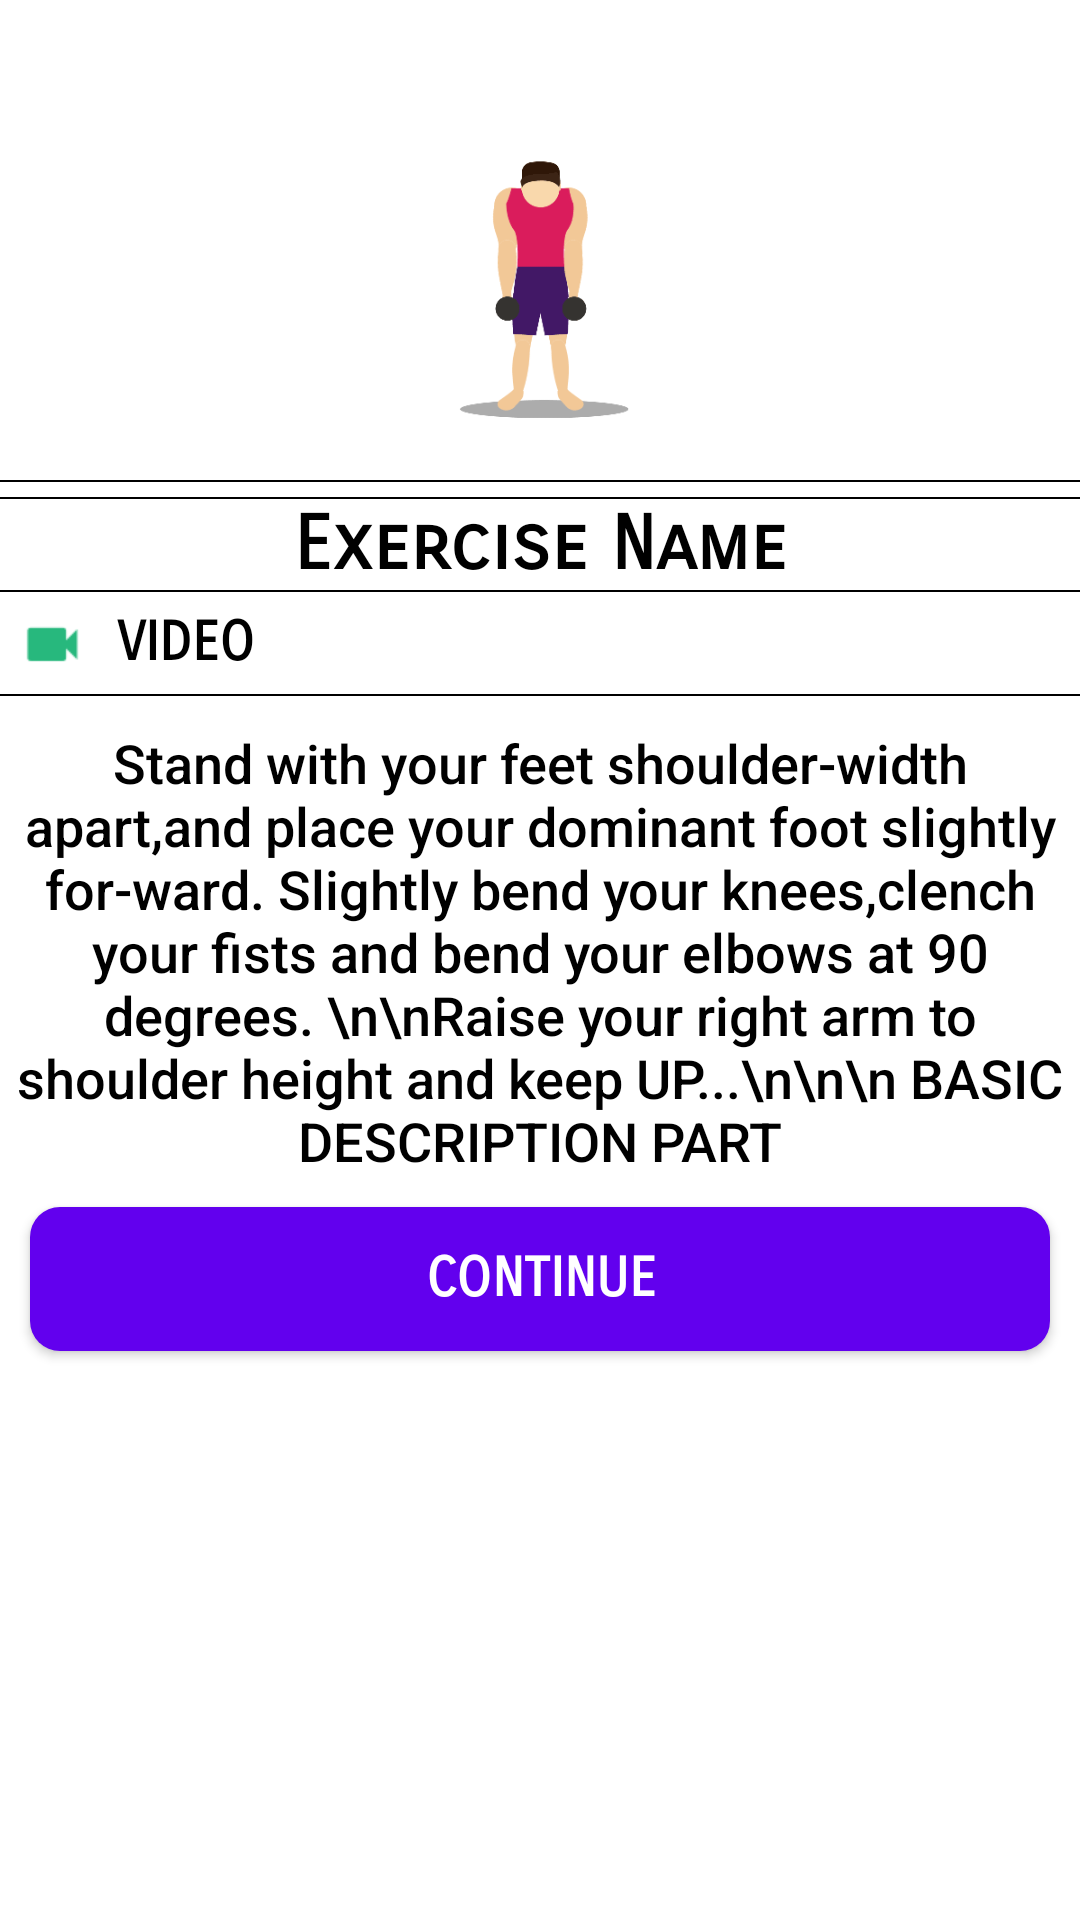

Here is an Android app screen rendered from its layout file. Give the layout XML and the strings, colors and styles it references.
<!-- AndroidManifest.xml: application theme AppTheme -->
<!-- res/layout/buttomsheet_custom_layout.xml -->
<?xml version="1.0" encoding="utf-8"?>
<LinearLayout xmlns:android="http://schemas.android.com/apk/res/android"
    xmlns:app="http://schemas.android.com/apk/res-auto"
    android:orientation="vertical"
    android:layout_width="match_parent"
    android:layout_margin="10dp"
    android:background="@color/ll_color"
    android:layout_height="wrap_content">



            <ImageView
                android:id="@+id/close_bottm_id"
                android:layout_width="wrap_content"
                android:layout_height="wrap_content"
                android:src="@drawable/wp_ic_info_close"
                android:adjustViewBounds="true"
                android:background="?selectableItemBackground"
                android:scaleType="fitCenter"
                android:layout_gravity="start"
                android:padding="5dp"/>

            <ImageView
                android:id="@+id/iv_bottmsheet_id"
                android:layout_width="match_parent"
                android:layout_height="150dp"
                android:src="@drawable/day2e1"
                android:adjustViewBounds="true"
                android:layout_gravity="center"
                android:scaleType="fitCenter"/>

            <View
                android:layout_width="match_parent"
                android:layout_height="0.8dp"
                android:background="@color/view_color"/>

            <View
                android:layout_width="match_parent"
                android:layout_height="0.8dp"
                android:layout_marginTop="5dp"
                android:background="@color/view_color"/>


            <TextView
                android:id="@+id/tv_bottmname_id"
                android:layout_width="match_parent"
                android:layout_height="wrap_content"
                android:textStyle="bold"
                android:textSize="25sp"
                android:textColor="@color/view_color"
                android:gravity="center"
                android:text="Exercise Name"
                android:fontFamily="sans-serif-smallcaps"
                android:layout_gravity="start"/>

            <View
                android:layout_width="match_parent"
                android:layout_height="0.8dp"
                android:background="#000"/>

            <LinearLayout
                android:id="@+id/iv_llvideo_bottm_id"
                android:layout_width="match_parent"
                android:layout_height="wrap_content"
                android:background="?selectableItemBackground"
                android:orientation="horizontal">

                <ImageView
                    android:layout_width="wrap_content"
                    android:layout_height="wrap_content"
                    android:background="?selectableItemBackground"
                    android:src="@drawable/td_ic_video_2"/>

                <TextView
                    android:id="@+id/video_text_ID"
                    android:layout_width="wrap_content"
                    android:layout_height="wrap_content"
                    android:text="VIDEO"
                    android:layout_gravity="center"
                    android:textSize="18sp"
                    android:layout_marginLeft="5dp"
                    android:background="?selectableItemBackground"
                    android:textStyle="bold"
                    android:textColor="@color/view_color"
                    android:fontFamily="sans-serif-smallcaps"/>

            </LinearLayout>

    <View
        android:layout_width="match_parent"
        android:layout_height="0.8dp"
        android:background="#000"/>

            <TextView
                android:id="@+id/tb_basicdiscription_id"
                android:layout_width="match_parent"
                android:layout_height="wrap_content"
                android:text="Stand with your feet shoulder-width apart,and place your dominant foot slightly for-ward. Slightly bend your knees,clench your fists and bend your elbows at 90 degrees. \n\nRaise your right arm to shoulder height and keep UP...\n\n\n BASIC DESCRIPTION PART"
                android:fontFamily="sans-serif-medium"
                android:textColor="@color/view_color"
                android:layout_marginTop="10dp"
                android:textSize="18sp"
                android:gravity="center"
                android:layout_gravity="center"
                />
    <Button
        android:id="@+id/btn_bottomsheet_id"
        android:layout_width="match_parent"
        android:layout_height="wrap_content"
        android:background="@drawable/ovel"
        android:layout_marginTop="50sp"
        android:layout_gravity="center"
        android:gravity="center"
        android:text="Continue"
        android:fontFamily="sans-serif-smallcaps"
        android:textSize="18sp"
        android:layout_margin="10dp"
        android:textColor="#fff"
        android:textStyle="bold"/>


</LinearLayout>
<!-- resources referenced by this layout -->
<resources>
  <color name="ll_color">#fff</color>
  <color name="view_color">#000</color>
  <!-- drawable day2e1: gif bitmap (drawable-xhdpi, 286095 bytes) -->
  <!-- drawable ovel (drawable) -->
  <shape
      xmlns:android="http://schemas.android.com/apk/res/android"
      android:shape="rectangle">
  
      <solid
          android:color="#fff"/>
      <solid
          android:color="@color/design_default_color_primary"/>
      <gradient
          android:startColor="@color/design_default_color_primary"
          android:endColor="@color/design_default_color_primary"
          android:type="linear"
          android:gradientRadius="12dp"/>
  
  
      <corners android:radius="10dp"
          /> 
  </shape>
  <!-- drawable td_ic_video_2: png bitmap (drawable-xhdpi, 798 bytes) -->
  <style name="AppTheme" parent="Theme.AppCompat.Light.NoActionBar">
          
          <item name="colorPrimary">#fff</item>
          <item name="colorPrimaryDark">@color/colorPrimary</item>
          <item name="colorAccent">@color/colorAccent</item>
          <item name="dialogCornerRadius">8dp</item>
          <item name="android:dialogCornerRadius" tools:targetApi="q" tools:ignore="NewApi">8dp</item>
          <item name="android:windowContentTransitions" tools:targetApi="lollipop">true</item>
          <item name="android:windowAnimationStyle">@style/WindowAnimationStyle</item>
          <item name="android:keepScreenOn">true</item>
          <item name="android:turnScreenOn" tools:ignore="NewApi">true</item>
  
      </style>
  <color name="colorPrimary">#008577</color>
  <color name="colorAccent">#D81B60</color>
  <style name="WindowAnimationStyle">
          <item name="android:windowEnterAnimation">@android:anim/fade_in</item>
          <item name="android:windowExitAnimation">@android:anim/fade_out</item>
      </style>
</resources>
